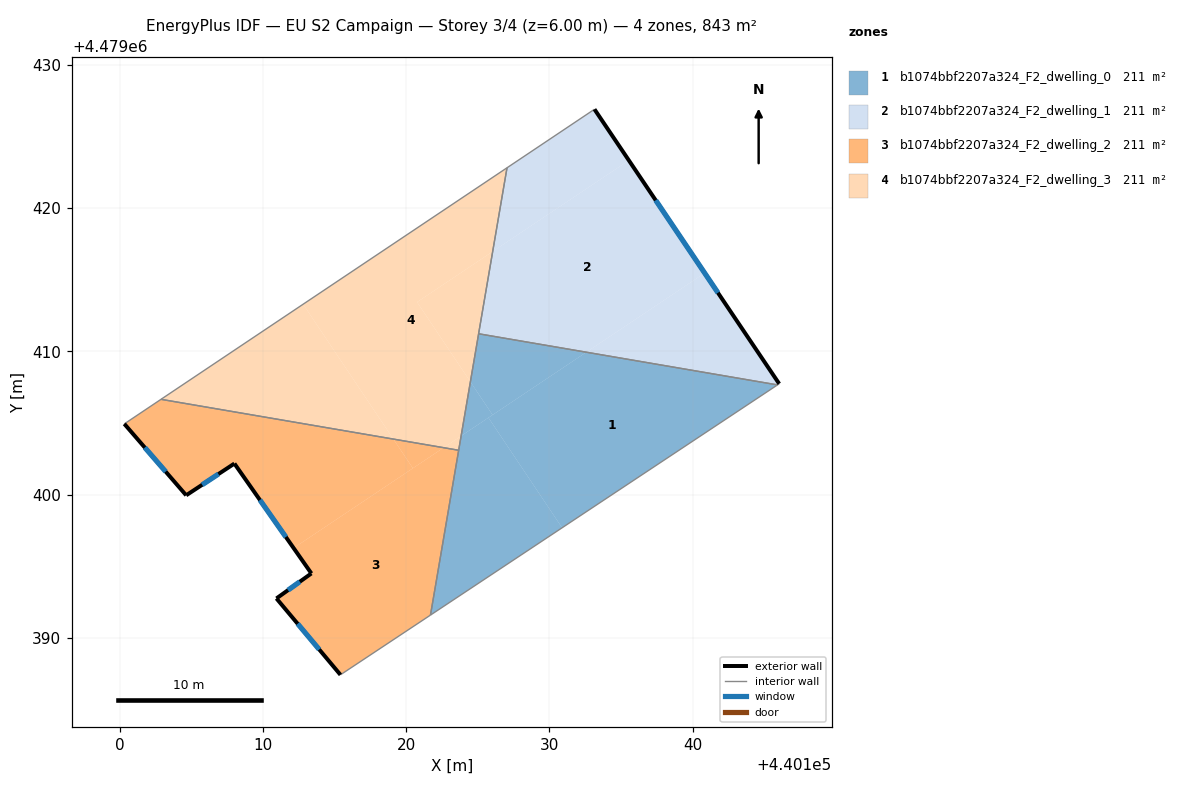
=== STOREY PLAN SPEC (per zone: floor XY polygon, exterior-wall plan segments, windows/doors) ===
zone 1: b1074bbf2207a324_F2_dwelling_0  (210.9 m²)
  floor: (440145.92, 4479407.67) (440130.88, 4479397.69) (440125.74, 4479405.38) (440132.57, 4479409.95)
  floor: (440125.74, 4479405.38) (440130.88, 4479397.69) (440121.69, 4479391.60) (440123.83, 4479404.10)
  floor: (440132.57, 4479409.95) (440126.03, 4479405.57) (440124.48, 4479407.88) (440125.05, 4479411.23)
  floor: (440124.48, 4479407.88) (440126.03, 4479405.57) (440123.83, 4479404.10)
  interior walls: 4
zone 2: b1074bbf2207a324_F2_dwelling_1  (210.9 m²)
  floor: (440135.54, 4479423.34) (440140.83, 4479415.48) (440132.57, 4479409.95) (440125.05, 4479411.24) (440126.04, 4479416.98)
  floor: (440140.83, 4479415.48) (440146.03, 4479407.74) (440145.92, 4479407.67) (440132.57, 4479409.95)
  floor: (440133.14, 4479426.91) (440135.54, 4479423.34) (440126.04, 4479416.98) (440127.04, 4479422.82)
  exterior wall: (440146.03, 4479407.74) – (440133.14, 4479426.91)  [23.1 m]
    window: (440141.76, 4479414.09) – (440137.41, 4479420.55)  [7.9 m²]
  interior walls: 4
zone 3: b1074bbf2207a324_F2_dwelling_2  (210.9 m²)
  floor: (440123.66, 4479403.10) (440121.69, 4479391.60) (440115.41, 4479387.43) (440110.94, 4479392.76) (440113.38, 4479394.51) (440112.14, 4479396.28) (440122.61, 4479403.28)
  floor: (440119.10, 4479403.88) (440120.46, 4479401.85) (440112.14, 4479396.28) (440108.01, 4479402.17) (440104.64, 4479399.96) (440100.32, 4479404.95) (440102.88, 4479406.66)
  floor: (440122.61, 4479403.28) (440120.46, 4479401.85) (440119.10, 4479403.88)
  exterior wall: (440100.32, 4479404.95) – (440104.64, 4479399.96)  [6.6 m]
    window: (440101.75, 4479403.29) – (440103.21, 4479401.61)  [2.2 m²]
  exterior wall: (440110.94, 4479392.76) – (440115.41, 4479387.43)  [7.0 m]
    window: (440112.42, 4479390.99) – (440113.93, 4479389.20)  [2.4 m²]
  exterior wall: (440113.38, 4479394.51) – (440110.94, 4479392.76)  [3.0 m]
    window: (440112.57, 4479393.93) – (440111.75, 4479393.34)  [1.0 m²]
  exterior wall: (440108.01, 4479402.17) – (440113.38, 4479394.51)  [9.4 m]
    window: (440109.79, 4479399.63) – (440111.60, 4479397.05)  [3.2 m²]
  exterior wall: (440104.64, 4479399.96) – (440108.01, 4479402.17)  [4.0 m]
    window: (440105.76, 4479400.69) – (440106.89, 4479401.44)  [1.4 m²]
  interior walls: 4
zone 4: b1074bbf2207a324_F2_dwelling_3  (210.9 m²)
  floor: (440112.80, 4479413.30) (440119.10, 4479403.88) (440102.88, 4479406.66)
  floor: (440127.04, 4479422.82) (440126.04, 4479416.98) (440120.76, 4479413.45) (440124.48, 4479407.88) (440123.83, 4479404.10) (440122.61, 4479403.28) (440119.10, 4479403.88) (440112.80, 4479413.30)
  floor: (440126.04, 4479416.98) (440124.48, 4479407.88) (440120.76, 4479413.45)
  floor: (440123.83, 4479404.10) (440123.66, 4479403.10) (440122.61, 4479403.28)
  interior walls: 4

=== DERIVED (storey summary) ===
Building: EU S2 Campaign
Storey: 3 of 4  (floor level z = 6.00 m)
Storey gross floor area: 843.4 m²
Zones on this storey: 4
  - b1074bbf2207a324_F2_dwelling_0: floor 210.9 m²
  - b1074bbf2207a324_F2_dwelling_1: floor 210.9 m²; exterior wall 23.1 m (69.3 m²); 1 window(s) 7.9 m²; WWR 11.4%
  - b1074bbf2207a324_F2_dwelling_2: floor 210.9 m²; exterior wall 29.9 m (89.8 m²); 5 window(s) 10.2 m²; WWR 11.4%
  - b1074bbf2207a324_F2_dwelling_3: floor 210.9 m²
Zone adjacency (shared interzone walls):
  - b1074bbf2207a324_F2_dwelling_0 ↔ b1074bbf2207a324_F2_dwelling_1
  - b1074bbf2207a324_F2_dwelling_0 ↔ b1074bbf2207a324_F2_dwelling_2
  - b1074bbf2207a324_F2_dwelling_0 ↔ b1074bbf2207a324_F2_dwelling_3
  - b1074bbf2207a324_F2_dwelling_1 ↔ b1074bbf2207a324_F2_dwelling_3
  - b1074bbf2207a324_F2_dwelling_2 ↔ b1074bbf2207a324_F2_dwelling_3